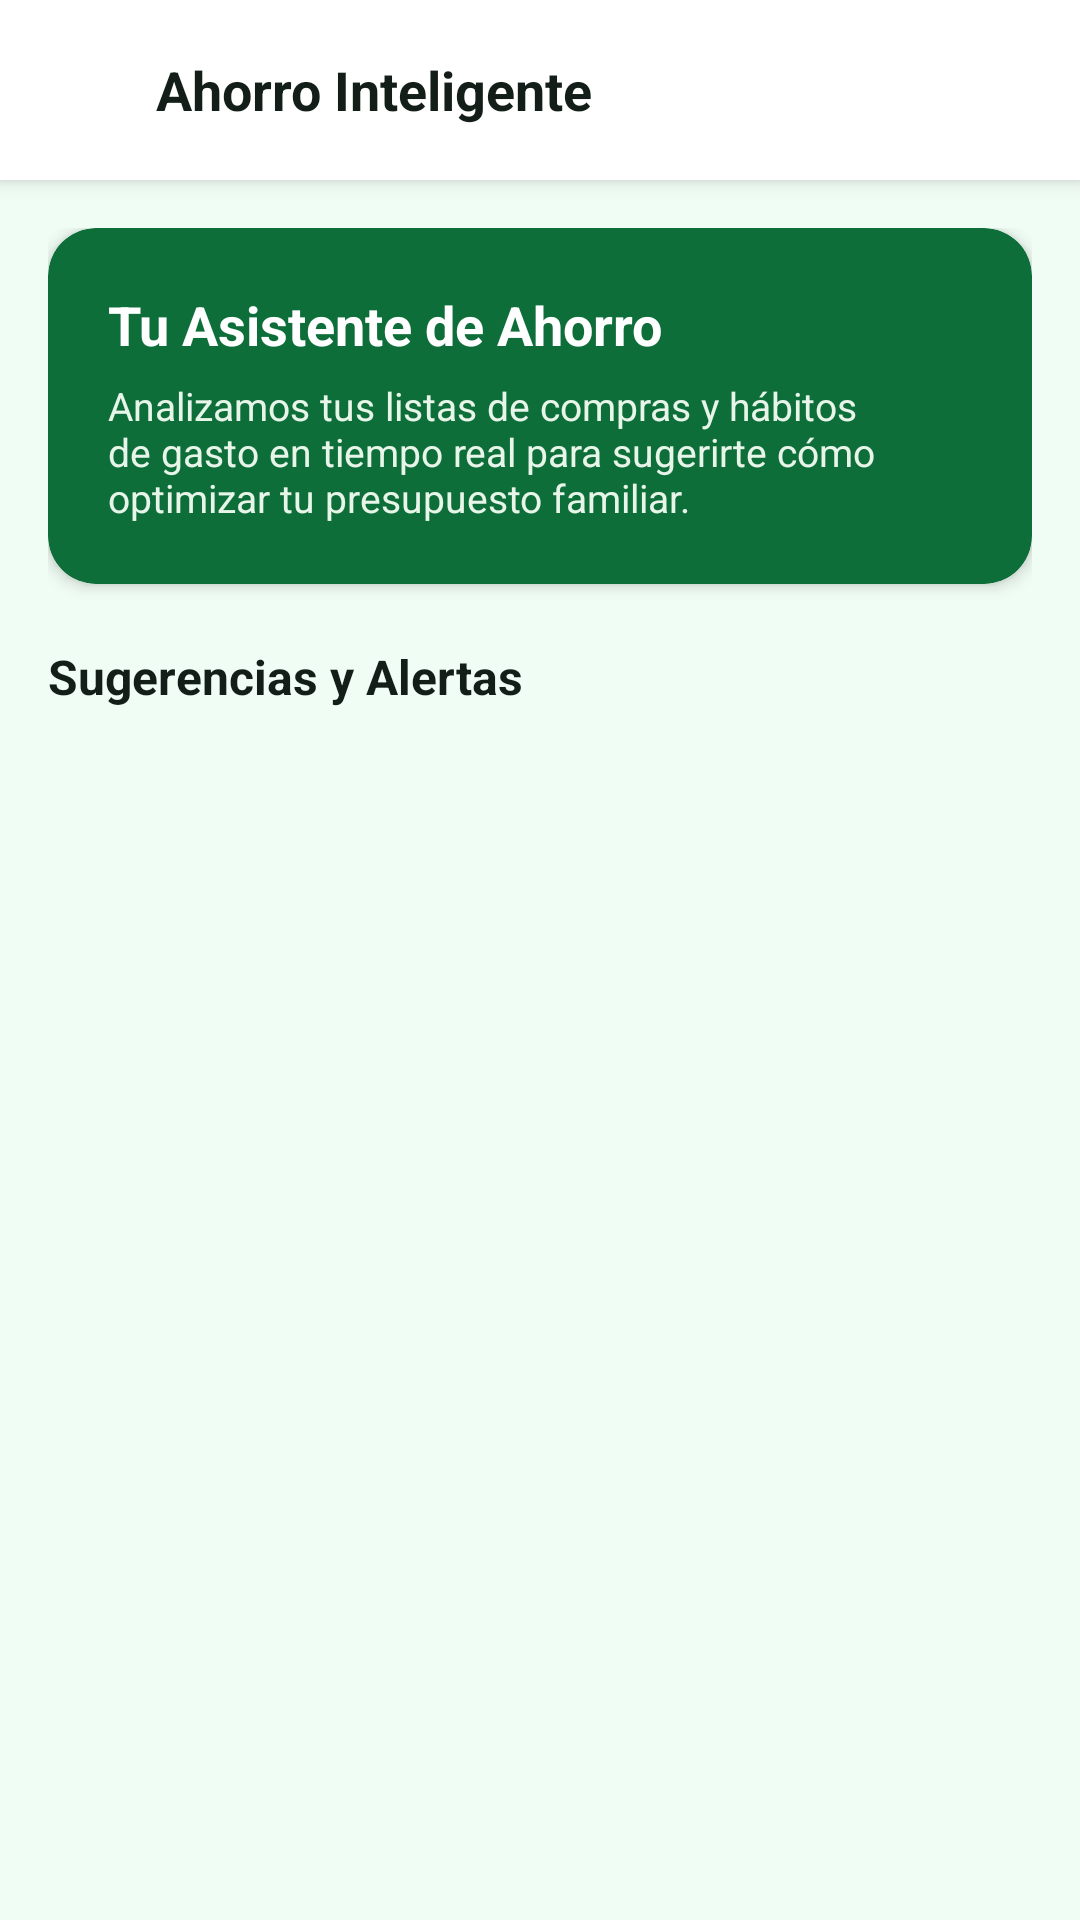

Produce the Android XML layout that renders to this screen, including the resource entries it uses.
<!-- AndroidManifest.xml: application theme Theme.Economia_Activa -->
<!-- res/layout/activity_savings_tips.xml -->
﻿<?xml version="1.0" encoding="utf-8"?>
<RelativeLayout xmlns:android="http://schemas.android.com/apk/res/android"
    xmlns:app="http://schemas.android.com/apk/res-auto"
    android:layout_width="match_parent"
    android:layout_height="match_parent"
    android:background="@color/colorBackground">

    
    <LinearLayout
        android:id="@+id/toolbar"
        android:layout_width="match_parent"
        android:layout_height="60dp"
        android:background="@color/colorSurface"
        android:elevation="4dp"
        android:gravity="center_vertical"
        android:orientation="horizontal"
        android:paddingStart="8dp"
        android:paddingEnd="16dp">

        <ImageView
            android:id="@+id/btnBack"
            android:layout_width="40dp"
            android:layout_height="40dp"
            android:background="?android:attr/selectableItemBackgroundBorderless"
            android:clickable="true"
            android:contentDescription="@string/auto_str_regresar"
            android:focusable="true"
            android:padding="8dp"
            android:src="@drawable/ic_back"
            app:tint="@color/colorTextPrimary" />

        <TextView
            android:layout_width="0dp"
            android:layout_height="wrap_content"
            android:layout_weight="1"
            android:paddingStart="4dp"
            android:text="@string/auto_str_ahorro_inteligente"
            android:textColor="@color/colorTextPrimary"
            android:textSize="18sp"
            android:textStyle="bold" />
    </LinearLayout>

    <androidx.core.widget.NestedScrollView
        android:layout_width="match_parent"
        android:layout_height="match_parent"
        android:layout_below="@id/toolbar"
        android:fillViewport="true">

        <LinearLayout
            android:layout_width="match_parent"
            android:layout_height="wrap_content"
            android:orientation="vertical"
            android:padding="16dp">

            
            <androidx.cardview.widget.CardView
                android:layout_width="match_parent"
                android:layout_height="wrap_content"
                android:layout_marginBottom="20dp"
                app:cardCornerRadius="16dp"
                app:cardElevation="3dp"
                app:cardBackgroundColor="@color/colorPrimaryDark">

                <LinearLayout
                    android:layout_width="match_parent"
                    android:layout_height="wrap_content"
                    android:orientation="vertical"
                    android:padding="20dp">

                    <TextView
                        android:layout_width="wrap_content"
                        android:layout_height="wrap_content"
                        android:text="@string/auto_str_tu_asistente_de_ahorr"
                        android:textColor="@color/white"
                        android:textSize="18sp"
                        android:textStyle="bold" />

                    <TextView
                        android:layout_width="wrap_content"
                        android:layout_height="wrap_content"
                        android:layout_marginTop="6dp"
                        android:text="@string/auto_str_analizamos_tus_listas"
                        android:textColor="#E8F5E9"
                        android:textSize="13sp" />
                </LinearLayout>
            </androidx.cardview.widget.CardView>

            <TextView
                android:layout_width="wrap_content"
                android:layout_height="wrap_content"
                android:layout_marginBottom="12dp"
                android:text="@string/auto_str_sugerencias_y_alertas"
                android:textColor="@color/colorTextPrimary"
                android:textSize="16sp"
                android:textStyle="bold" />

            
            <LinearLayout
                android:id="@+id/layoutTipsContainer"
                android:layout_width="match_parent"
                android:layout_height="wrap_content"
                android:orientation="vertical" />

        </LinearLayout>
    </androidx.core.widget.NestedScrollView>

</RelativeLayout>
<!-- resources referenced by this layout -->
<resources>
  <color name="colorBackground">#F0FDF4</color>
  <color name="colorPrimaryDark">#0D6E3A</color>
  <color name="colorSurface">#FFFFFF</color>
  <color name="colorTextPrimary">#131E19</color>
  <color name="white">#FFFFFFFF</color>
  <string name="auto_str_ahorro_inteligente">Ahorro Inteligente</string>
  <string name="auto_str_analizamos_tus_listas">Analizamos tus listas de compras y hábitos de gasto en tiempo real para sugerirte cómo optimizar tu presupuesto familiar.</string>
  <string name="auto_str_regresar">Regresar</string>
  <string name="auto_str_sugerencias_y_alertas">Sugerencias y Alertas</string>
  <string name="auto_str_tu_asistente_de_ahorr">Tu Asistente de Ahorro</string>
  <style name="Theme.Economia_Activa" parent="Base.Theme.Economia_Activa" />
  <color name="colorPrimary">#1B8A4C</color>
  <color name="colorOnPrimary">#FFFFFF</color>
  <color name="colorPrimaryContainer">#D1FAE5</color>
  <color name="colorOnPrimaryContainer">#00210D</color>
  <color name="colorSecondary">#0EA5E9</color>
  <color name="colorSecondaryContainer">#DBEAFE</color>
  <color name="colorTertiary">#F59E0B</color>
  <color name="colorTertiaryContainer">#FEF3C7</color>
  <color name="colorSurfaceVariant">#D9E6DD</color>
  <color name="colorOnSurface">#131E19</color>
  <color name="colorOnSurfaceVariant">#3E4A40</color>
  <color name="colorDanger">#EF4444</color>
  <style name="ShapeSmall">
          <item name="cornerFamily">rounded</item>
          <item name="cornerSize">8dp</item>
      </style>
  <style name="ShapeMedium">
          <item name="cornerFamily">rounded</item>
          <item name="cornerSize">12dp</item>
      </style>
  <style name="ShapeLarge">
          <item name="cornerFamily">rounded</item>
          <item name="cornerSize">16dp</item>
      </style>
  <style name="Widget.EconomiaActiva.Button" parent="Widget.Material3.Button">
          <item name="cornerRadius">16dp</item>
          <item name="android:minHeight">52dp</item>
          <item name="android:textSize">15sp</item>
          <item name="android:textStyle">bold</item>
          <item name="backgroundTint">@color/colorPrimary</item>
          <item name="android:textColor">@color/white</item>
          <item name="elevation">0dp</item>
      </style>
  <style name="Widget.EconomiaActiva.CardView" parent="Widget.Material3.CardView.Elevated">
          <item name="cardCornerRadius">16dp</item>
          <item name="cardElevation">2dp</item>
          <item name="cardBackgroundColor">@color/colorCardBackground</item>
          <item name="strokeWidth">1dp</item>
          <item name="strokeColor">@color/colorOutlineVariant</item>
      </style>
  <color name="colorCardBackground">#FFFFFF</color>
  <color name="colorOutlineVariant">#BECABD</color>
</resources>
